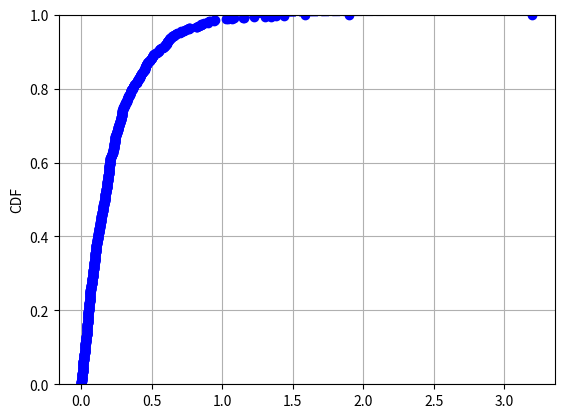

Source code (Python):
# -*- coding: utf-8 -*-
import random
import math
import matplotlib.pyplot as plt
import numpy as np

class RandVar:
    def exp(lamda):
        rannum = random.uniform(0, 1)
        res = (-1.0/lamda)*math.log(rannum)
        return res

    def gen_plot():
        lst = []
        for i in range(1000):
            lst.append(RandVar.exp(4))
            i+=1
        data_size = len(lst)

        # Set bins edges
        data_set = sorted(set(lst))
        bins=np.append(data_set, data_set[-1]+1)

        # Use the histogram function to bin the data
        counts, bin_edges = np.histogram(lst, bins = bins, density = False)

        counts = counts.astype(float)/data_size
        
        # Find the cdf
        cdf = np.cumsum(counts)

        # Plot the cdf
        plt.plot(bin_edges[0:-1], cdf,linestyle='--', marker="o", color='b')
        plt.ylim((0,1))
        plt.ylabel("CDF")
        plt.grid(True)

        plt.show()


RandVar.gen_plot()